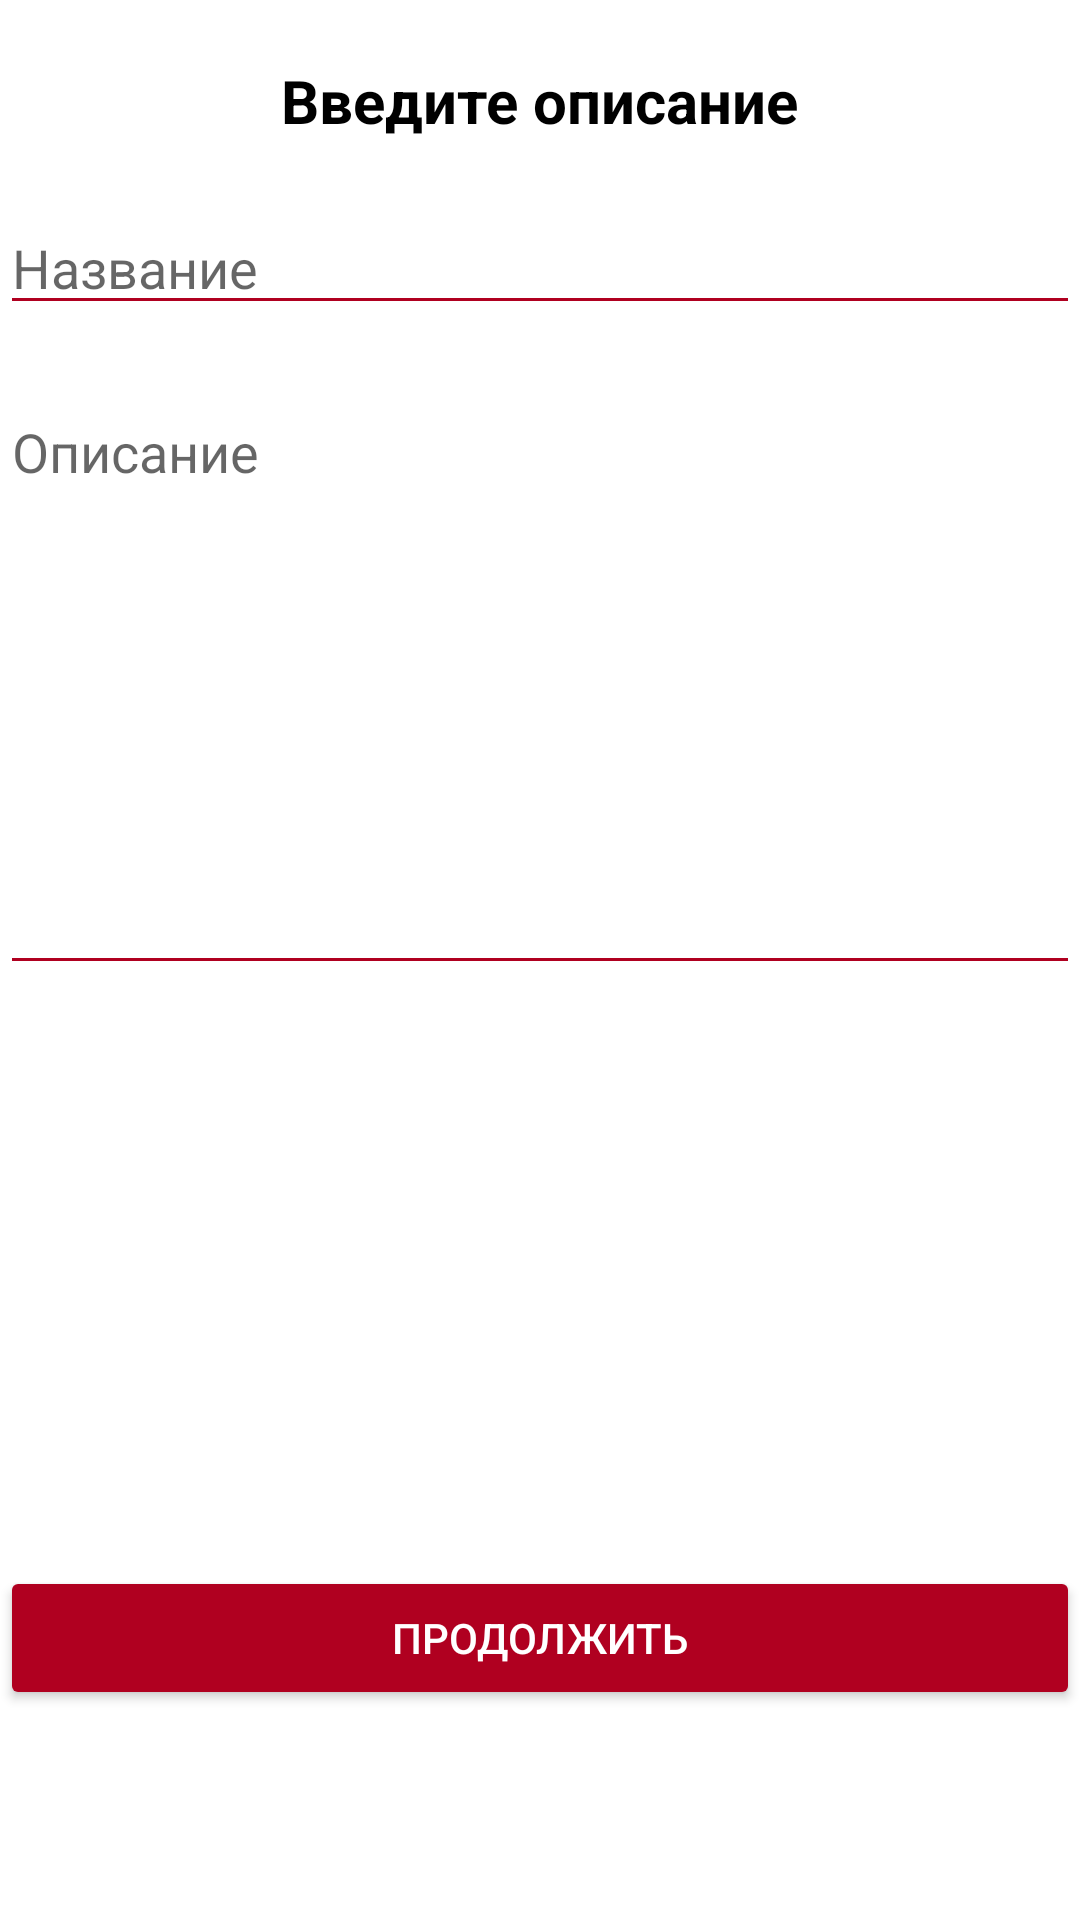

Produce the Android XML layout that renders to this screen, including the resource entries it uses.
<!-- AndroidManifest.xml: application theme AppTheme -->
<!-- res/layout/add_event_second_step.xml -->
<?xml version="1.0" encoding="utf-8"?>
<LinearLayout xmlns:android="http://schemas.android.com/apk/res/android"
    xmlns:tools="http://schemas.android.com/tools"
    android:layout_width="match_parent"
    android:layout_height="match_parent"
    android:orientation="vertical"
    tools:context=".ui.Profile.add.addEvent"
    android:background="@color/colorAccent">
    <FrameLayout
        style="@style/add_frame_title"
        >
        <ImageView
        style="@style/add_back_button"
            android:id="@+id/back_to_0"
             />
        <TextView
            style="@style/title"
            android:text="@string/add_about"
            />
    </FrameLayout>

    <ScrollView
        android:layout_width="match_parent"
        android:layout_height="0dp"
        android:layout_weight="1"
        >
        <LinearLayout
            android:layout_width="match_parent"
            android:layout_height="match_parent"
            android:orientation="vertical">

            <EditText
                android:layout_width="match_parent"
                android:layout_height="wrap_content"
                style="@style/myEditText"
                android:hint="@string/add_name"
                android:id="@+id/edit_name"
                android:maxLength="30"
                />
            <EditText
                android:layout_width="match_parent"
                android:layout_height="200dp"
                style="@style/myEditText"
                android:hint="@string/about"
                android:layout_marginTop="20dp"
                android:gravity="start"
                android:id="@+id/edit_about"
                android:maxLength="260"
                />

        </LinearLayout>

    </ScrollView>
    <Button
        style="@style/continue_but"
        android:id="@+id/next_to_2"
        android:layout_marginBottom="70dp"/>

</LinearLayout>
<!-- resources referenced by this layout -->
<resources>
  <color name="colorAccent">#fff</color>
  <string name="about">Описание</string>
  <string name="add_about">Введите описание</string>
  <string name="add_name">Название</string>
  <style name="add_back_button">
      <item name="android:layout_width">50dp</item>
      <item name="android:layout_height">wrap_content</item>
      <item name="android:src">@drawable/ic_arrow_back_black_24dp</item>
          <item name="android:background">@color/colorAccent</item>
      <item name="android:layout_gravity">left</item>
      <item name="android:padding">5dp</item>
  </style>
  <style name="add_frame_title">
          <item name="android:layout_width">match_parent</item>
          <item name="android:layout_height">wrap_content</item>
          <item name="android:layout_marginTop">20dp</item>
          <item name="android:layout_marginBottom">20dp</item>
          <item name="android:layout_gravity">center</item>
          <item name="android:textStyle">bold</item>
      </style>
  <style name="continue_but">
      <item name="android:layout_width">match_parent</item>
      <item name="android:layout_height">wrap_content</item>
      <item name="android:theme">@style/ButtonStyle1</item>
      <item name="android:text">@string/continue_but</item>
  </style>
  <style name="myEditText">
          <item name="android:textCursorDrawable">@drawable/color_cursor</item>
          <item name="android:backgroundTint">@color/colorPrimary</item>
      </style>
  <style name="title">
          <item name="android:layout_width">wrap_content</item>
          <item name="android:layout_height">wrap_content</item>
          <item name="android:textSize">20sp</item>
          <item name="android:textColor">@color/colorPrimaryDark</item>
          <item name="android:layout_gravity">center</item>
          <item name="android:textStyle">bold</item>
      </style>
  <style name="AppTheme" parent="Theme.AppCompat.Light.NoActionBar">
          
          <item name="colorPrimary">@color/colorPrimary</item>
          <item name="colorPrimaryDark">@color/colorPrimaryDark</item>
          <item name="colorAccent">@color/colorAccent</item>
          <item name="colorSwitchThumbNormal">@color/colorPrimaryDark</item>
          <item name="android:windowNoTitle">true</item>
          <item name="alertDialogTheme">@style/dialogStyle</item>
      </style>
  <style name="ButtonStyle1" parent="Widget.AppCompat.Button.Colored">
          <item name="colorButtonNormal">@color/colorPrimary</item>
          <item name="android:textColor">@color/colorAccent</item>
      </style>
  <string name="continue_but">Продолжить</string>
  <color name="colorPrimary">#b00020</color>
  <color name="colorPrimaryDark">#000000</color>
  <style name="dialogStyle" parent="Theme.MaterialComponents.Light.Dialog.Alert">
          <item name="colorAccent">@color/colorPrimaryDark</item>
          <item name="android:windowBackground">@drawable/bg_dialog</item>
      </style>
  <!-- drawable bg_dialog (drawable) -->
  <?xml version="1.0" encoding="utf-8"?>
  <inset xmlns:android="http://schemas.android.com/apk/res/android"
  >
  
      <shape android:shape="rectangle">
          <corners android:radius="4dp"/>
          <stroke android:color="@color/colorAccent" android:width="1dp"/>
          <solid android:color="@color/colorAccent"/>
      </shape>
  
  </inset>
</resources>
